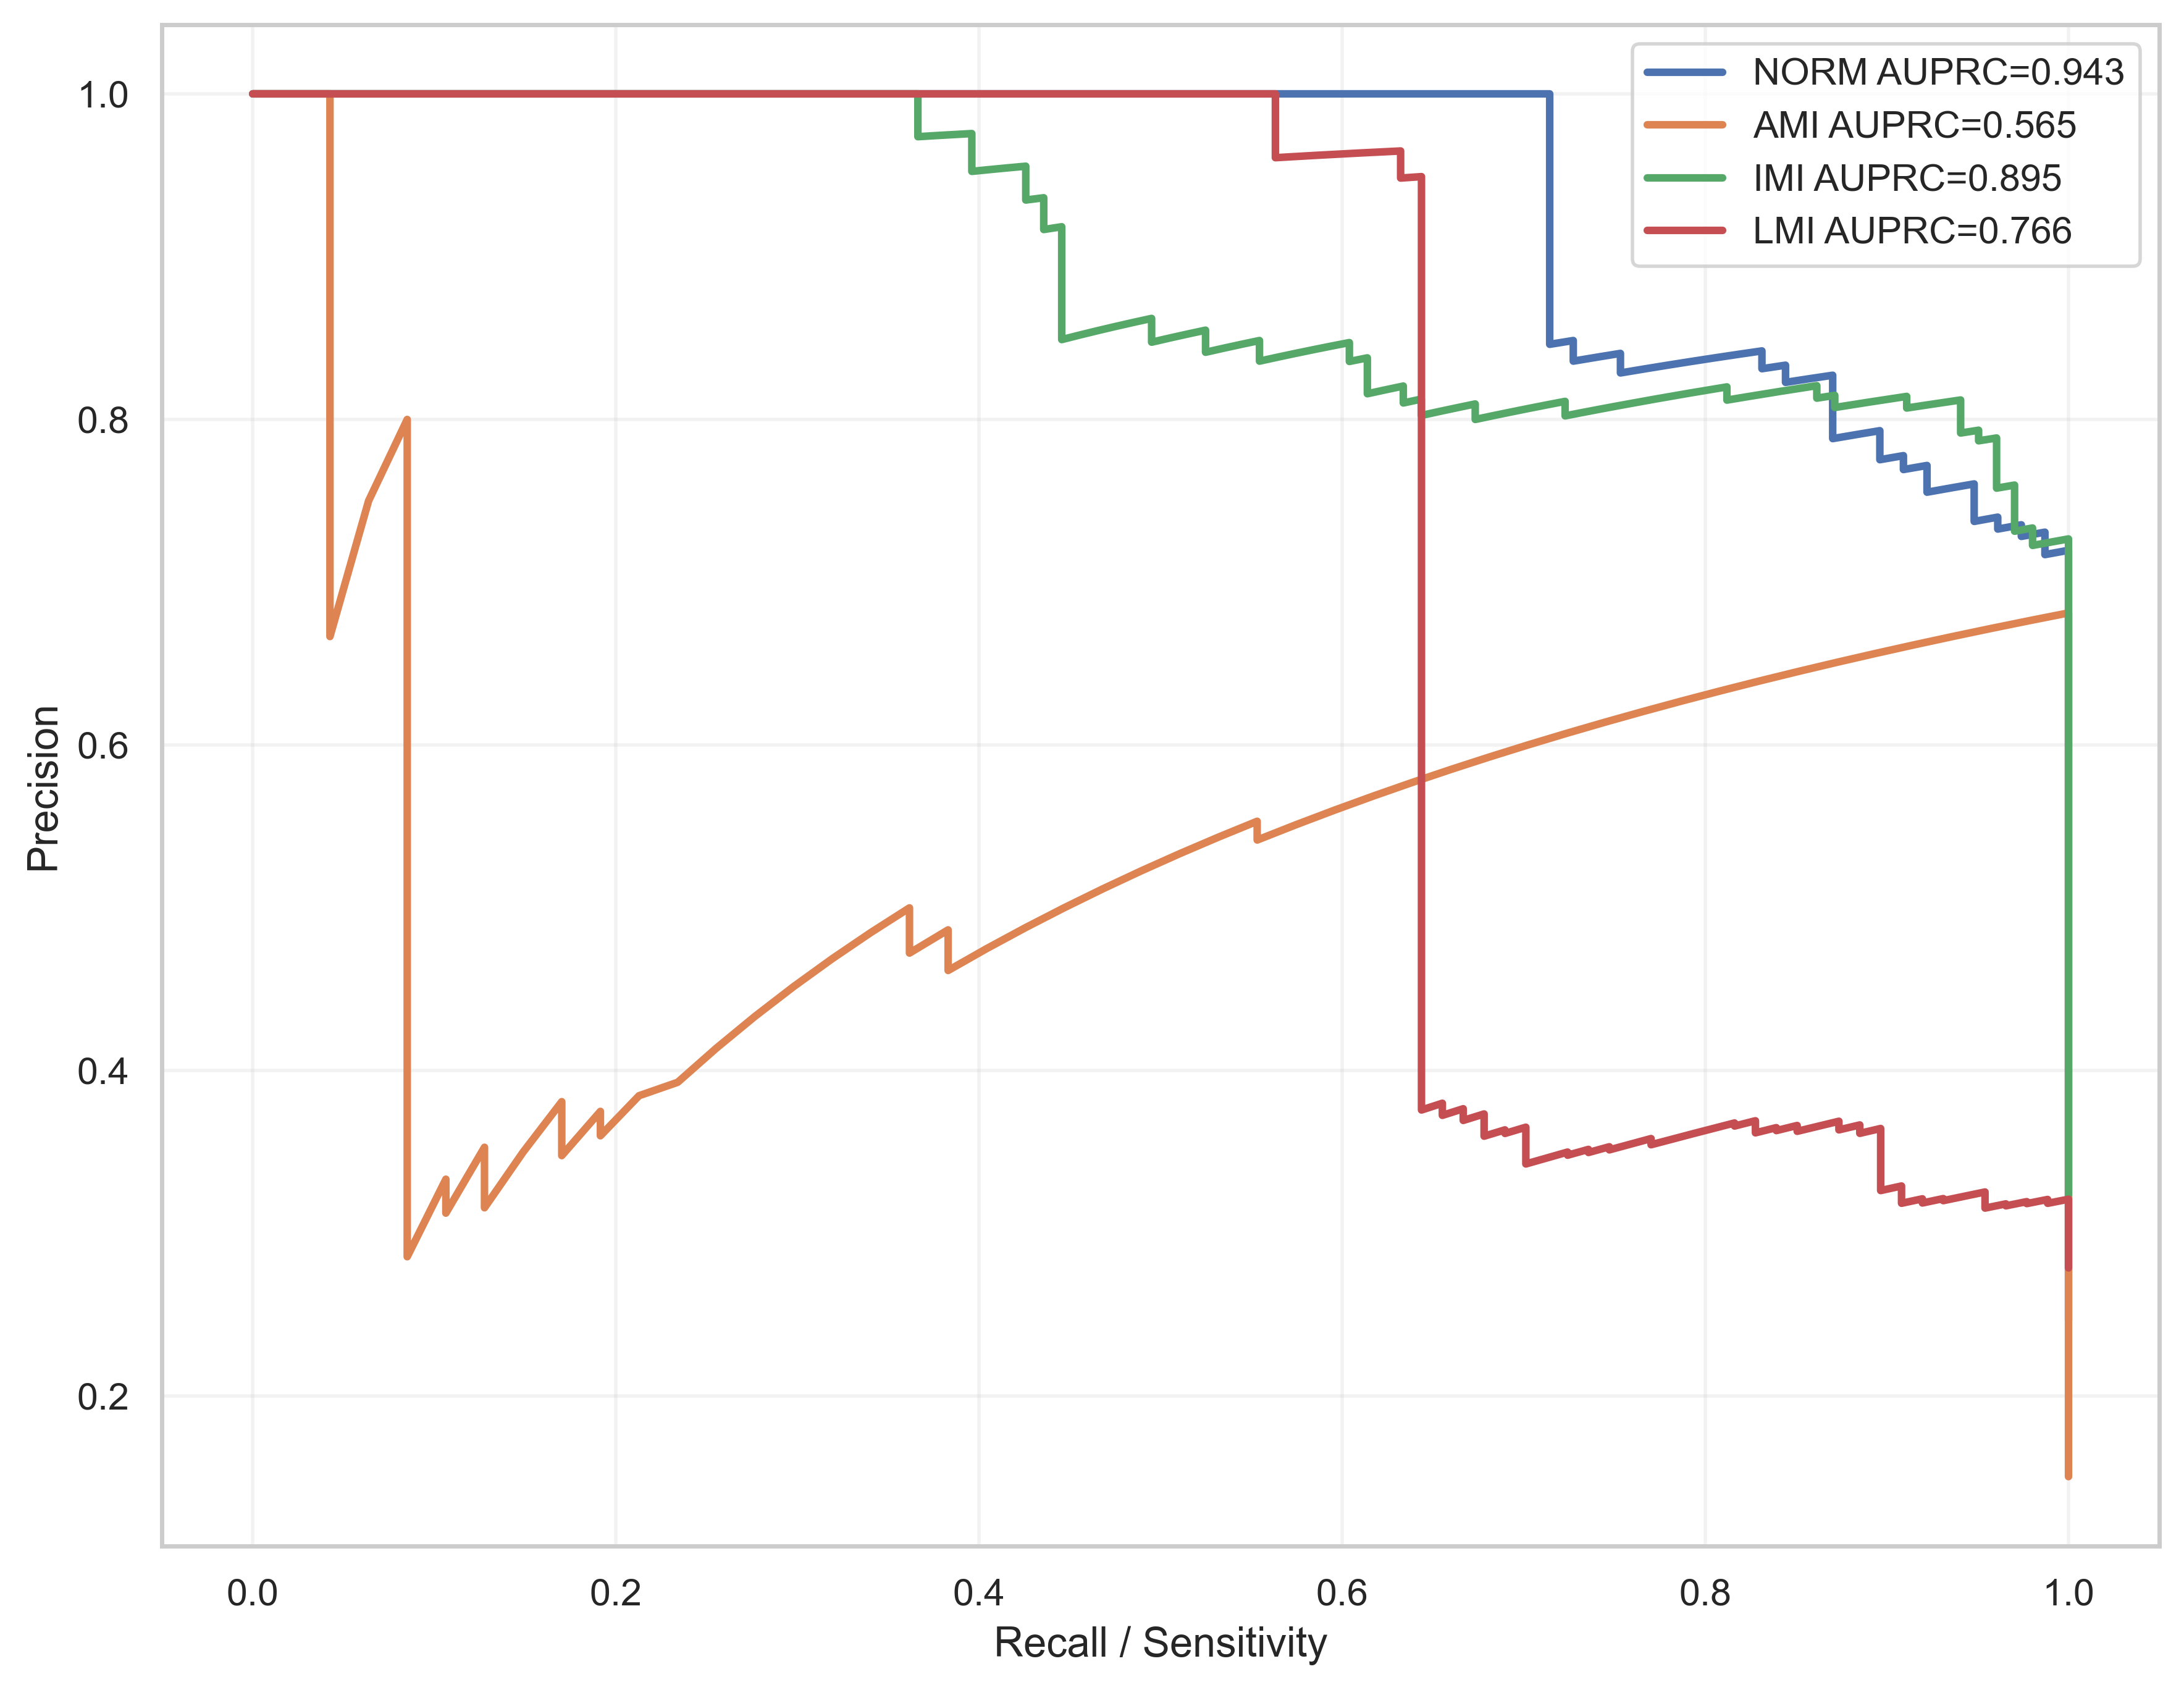

Values plotted in this chart, from the file beside it:
label, recall, precision, auprc
NORM, 1.0, 0.2468, 0.943
NORM, 1.0, 0.2476, 0.943
NORM, 1.0, 0.2484, 0.943
NORM, 1.0, 0.2492, 0.943
NORM, 1.0, 0.25, 0.943
NORM, 1.0, 0.2508, 0.943
NORM, 1.0, 0.2516, 0.943
NORM, 1.0, 0.2525, 0.943
NORM, 1.0, 0.2533, 0.943
NORM, 1.0, 0.2541, 0.943
NORM, 1.0, 0.255, 0.943
NORM, 1.0, 0.2558, 0.943
NORM, 1.0, 0.2567, 0.943
NORM, 1.0, 0.2575, 0.943
NORM, 1.0, 0.2584, 0.943
NORM, 1.0, 0.2593, 0.943
NORM, 1.0, 0.2601, 0.943
NORM, 1.0, 0.261, 0.943
NORM, 1.0, 0.2619, 0.943
NORM, 1.0, 0.2628, 0.943
NORM, 1.0, 0.2637, 0.943
NORM, 1.0, 0.2646, 0.943
NORM, 1.0, 0.2655, 0.943
NORM, 1.0, 0.2664, 0.943
NORM, 1.0, 0.2674, 0.943
NORM, 1.0, 0.2683, 0.943
NORM, 1.0, 0.2692, 0.943
NORM, 1.0, 0.2702, 0.943
NORM, 1.0, 0.2711, 0.943
NORM, 1.0, 0.2721, 0.943
NORM, 1.0, 0.273, 0.943
NORM, 1.0, 0.274, 0.943
NORM, 1.0, 0.275, 0.943
NORM, 1.0, 0.276, 0.943
NORM, 1.0, 0.277, 0.943
NORM, 1.0, 0.278, 0.943
NORM, 1.0, 0.279, 0.943
NORM, 1.0, 0.28, 0.943
NORM, 1.0, 0.281, 0.943
NORM, 1.0, 0.2821, 0.943
NORM, 1.0, 0.2831, 0.943
NORM, 1.0, 0.2841, 0.943
NORM, 1.0, 0.2852, 0.943
NORM, 1.0, 0.2862, 0.943
NORM, 1.0, 0.2873, 0.943
NORM, 1.0, 0.2884, 0.943
NORM, 1.0, 0.2895, 0.943
NORM, 1.0, 0.2906, 0.943
NORM, 1.0, 0.2917, 0.943
NORM, 1.0, 0.2928, 0.943
NORM, 1.0, 0.2939, 0.943
NORM, 1.0, 0.295, 0.943
NORM, 1.0, 0.2962, 0.943
NORM, 1.0, 0.2973, 0.943
NORM, 1.0, 0.2984, 0.943
NORM, 1.0, 0.2996, 0.943
NORM, 1.0, 0.3008, 0.943
NORM, 1.0, 0.302, 0.943
NORM, 1.0, 0.3031, 0.943
NORM, 1.0, 0.3043, 0.943
... 1,187 more rows
